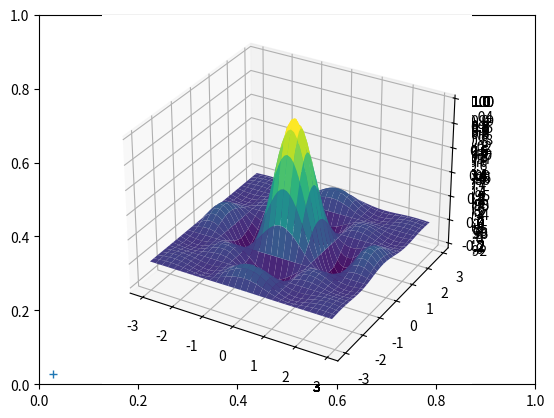
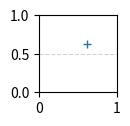
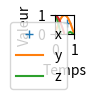
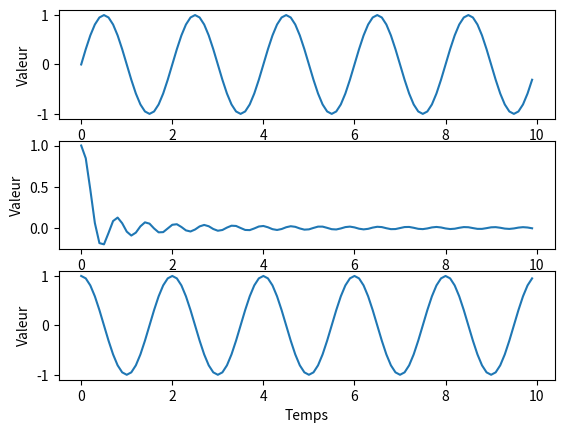
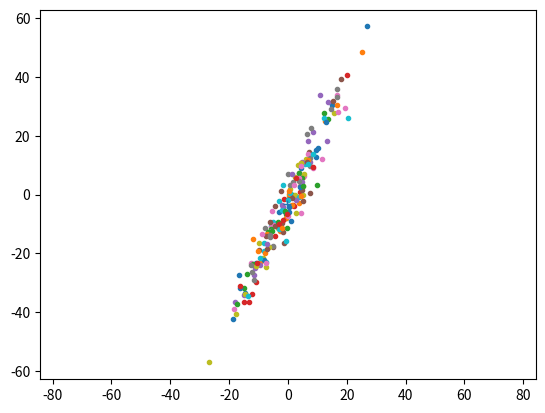

Reproduce these figures in Python, in order.
#%% Random
import numpy as np
import matplotlib.pyplot as plt
from random import random

t = np.arange(0,1,0.1)
x = random()
plt.figure()
plt.plot(x,x,'+');plt.axis([0,1,0,1]);plt.show()

t = np.arange(0,1,0.1)
x = random()
plt.figure(figsize=(1,1))
plt.plot(x,x,'+');plt.axis([0,1,0,1]);plt.show()
x = random()
plt.figure(figsize=(0.25,0.25))
plt.plot(x,x,'+');plt.axis([0,1,0,1]);plt.show()
# La commande figsize permet de contrôler la taille des graphiques (en inch) dans une fenêtre. 
# Regardez l’aide de cette fonction. Essayez de dessiner la variable x dans une autre figure qui n’occuperait que le quart de la fenêtre et positionnée en haut à gauche.

#%%
import numpy as np
import matplotlib.pyplot as plt

t = np.arange(0,10,0.1)
x = np.sin(np.pi*t) ; y=np.sinc(np.pi*t) ; z=np.cos(np.pi*t)

plt.plot(t,x,t,y,t,z);plt.xlabel("Temps");plt.ylabel("Valeur");plt.legend(["x","y","z"])
plt.show()

plt.figure()
plt.subplot(3,1,1);plt.plot(t,x);plt.xlabel("Temps");plt.ylabel("Valeur");
plt.subplot(3,1,2);plt.plot(t,y);plt.xlabel("Temps");plt.ylabel("Valeur");
plt.subplot(3,1,3);plt.plot(t,z);plt.xlabel("Temps");plt.ylabel("Valeur");

#%% Handle
import numpy as np
import matplotlib.pyplot as plt

t = np.arange(0,1,0.1)
x = random()
fig1 = plt.figure(1)
plt.plot(x,x,'+');plt.axis([0,1,0,1]);plt.show()

h = plt.getp(fig1)

plt.setp(fig1,visible='0')
plt.setp(fig1, visible='1')

#%% Animation
import numpy as np
import matplotlib.pyplot as plt

x = np.arange(-3,3,0.1)
y = x
X, Y = np.meshgrid(x, y)
for a in range(30): 
    z = np.sinc(np.sin(a*np.pi/60)*X)*np.sinc(np.sin(a*np.pi/60)*Y)
    fig1=plt.figure(1)
    ax = plt.axes(projection='3d')
    ax.plot_surface(X, Y, z, cmap='viridis')
    plt.show()



#%% PARTIE 4 : VARIABLE
# from dill import dump_session

# dump_session("tp3")



#%% PARTIE 5 : ALGEBRE
import numpy as np
import matplotlib.pyplot as plt
from math import sqrt, pi

a=2 ; b=-3
x=np.random.randn(1,200)*10
y= a*x + b + np.random.randn(np.size(x))*5

plt.figure()
plt.plot(x,y,'.');plt.axis('equal');plt.show()


X = np.hstack((x.T,y.T))

y0 = np.mean(y)
x0 = np.mean(x)
plt.plot(x0,y0,'+');plt.axis('equal')


M = (1/len(x)) * X.T @ X

ValP,VecP = np.linalg.eig(M)

YT = X @ VecP
Y = YT.T
plt.figure(2)
plt.plot(Y[:, 0],Y[:,1],'.')


t = np.linspace(-pi,pi, 100)
plt.plot( x0+2*sqrt(ValP[0])*np.cos(t) , y0+3*sqrt(ValP[1])*np.sin(t) )
plt.grid(color='lightgray',linestyle='--')
# plt.legend(["Valeurs Propres","Ellipse"])

#%% Fonction
a=2 ; b=-3
x=np.random.randn(1,200)*10
Nuage = a*x + b + np.random.randn(np.size(x))*5

def AnalyseNuageDePoint(Nuage):
    barycentre = [np.mean(Nuage[:,0]) , np.mean(Nuage[:,1])]
    M = (1/len(Nuage[:,1])) * Nuage.T @ Nuage
    
    
    Y = (X @ VecP).T
    allongement = 3*np.sqrt([Y[:, 0],Y[:, 1]])
    
    return barycentre, allongement




[barycentre, allongement] = AnalyseNuageDePoint(Nuage)
